Run: headless pygame with SDL's dummy video driver; simulated clock (each Clock.tick advances the game by its frame time, no real sleeping); random seed 0; keys injected as events and as key.get_pressed() state; no mouse input.
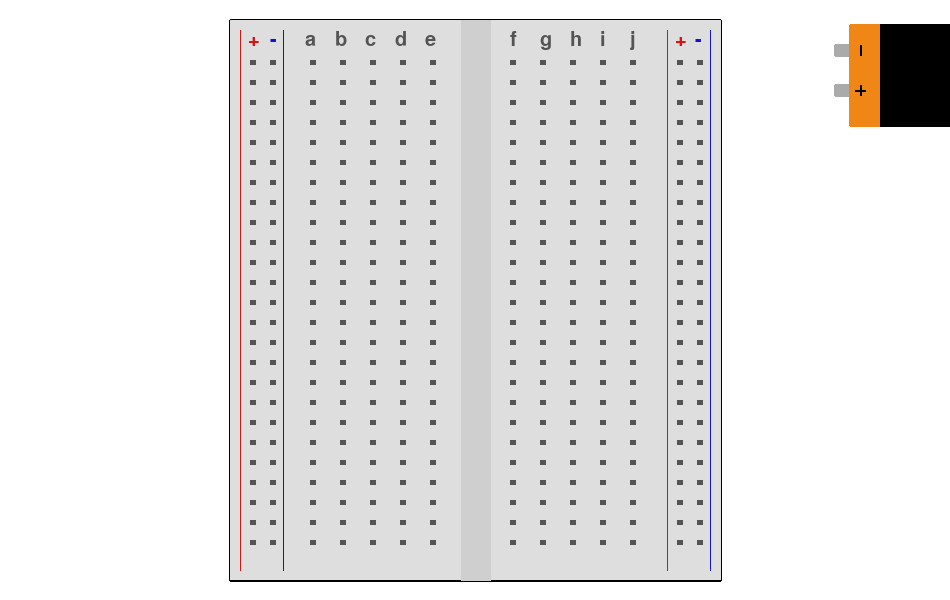
Frame 1 of 4 · flips 1–60 · no input
Frame 2 of 4 · flips 61–180 · tapped SPACE, RETURN · held RIGHT (→), D · screen unchanged from frame 1, image omitted
Frame 3 of 4 · flips 181–300 · held DOWN (↓), S · screen unchanged from frame 2, image omitted
Frame 4 of 4 · flips 301–420 · held LEFT (←), A, UP (↑), W · screen unchanged from frame 3, image omitted

The pygame program that drew these frames:

import pygame
from pygame.locals import *

# 04
def dibujar_letra(screen, letter, font_size, x, y, color):
    font = pygame.font.Font(None, font_size)
    text_surface = font.render(letter, True, color)
    screen.blit(text_surface, (x, y))

class Conector:
    def __init__(self, x, y):
        self.x = x
        self.y = y
        self.largo = 5
        self.color = (84, 84, 84)

    def dibujar(self, screen):
        for i in range(self.largo):
            pygame.draw.line(screen, self.color, (self.x, self.y + i), (self.x + self.largo, self.y + i))


class Protoboard:
    def __init__(self, x, y):
        self.x = x
        self.y = y
        self.largo = 490
        self.ancho = 560
        self.color = (222, 222, 222)

    def crear(self, screen):
        # Línea superior
        pygame.draw.line(screen, ("black"), (self.x, self.y), (self.x + self.largo, self.y), 3)
        # Línea izquerda
        pygame.draw.line(screen, ("black"), (self.x, self.y), (self.x, self.y + self.ancho), 3)
        # Línea derecha
        pygame.draw.line(screen, ("black"), (self.x + self.largo, self.y), (self.x + self.largo, self.y + self.ancho),
                         3)
        # Línea inferior
        pygame.draw.line(screen, ("black"), (self.x, self.y + self.ancho), (self.x + self.largo, self.y + self.ancho),
                         3)

        for i in range(self.ancho):
            pygame.draw.line(screen, self.color, (self.x, self.y + i), (self.x + self.largo, self.y + i))

        alto = 10
        pygame.draw.line(screen, (222, 17, 17), ((self.x + 10), (self.y + alto)),
                         ((self.x + 10), (self.y - alto) + self.ancho), 1)
        pygame.draw.line(screen, (17, 17, 222), ((self.x + 53), (self.y + alto)),
                         ((self.x + 53), (self.y - alto) + self.ancho), 1)
        pygame.draw.line(screen, (17, 17, 222), ((self.x - 10) + self.largo, (self.y + alto)),
                         ((self.x - 10) + self.largo, (self.y - alto) + self.ancho), 1)
        pygame.draw.line(screen, (222, 17, 17), ((self.x - 53) + self.largo, (self.y + alto)),
                         ((self.x - 53) + self.largo, (self.y - alto) + self.ancho), 1)

        # crear CANAL Central
        mitad_largo = self.largo // 2
        pygame.draw.line(screen, (207, 207, 207), (self.x + mitad_largo, self.y),
                         (self.x + mitad_largo, self.y + self.ancho), 30)

        # Llamar al método para dibujar conectores
        self.dibujar_conectores(screen)

    def dibujar_conectores(self, screen):

        # Espaciado entre conectores
        separacion_y = 20
        # Coordenadas iniciales para conectores
        inicio_x = self.x + 20
        inicio_y = self.y + 20
        # Número de filas y columnas de conectores
        num_filas = 25
        num_columnas = 5

        dibujar_letra(screen, "+", 30, inicio_x - 2, inicio_y - 10, (222, 17, 17))
        dibujar_letra(screen, "-", 30, inicio_x + 20, inicio_y - 10, (17, 17, 222))
        dibujar_letra(screen, "+", 30, inicio_x + 425, inicio_y - 10, (222, 17, 17))
        dibujar_letra(screen, "-", 30, inicio_x + 445, inicio_y - 10, (17, 17, 222))
        dibujar_letra(screen, "a", 30, inicio_x + 55, inicio_y - 10, (84, 84, 84))
        dibujar_letra(screen, "b", 30, inicio_x + 85, inicio_y - 10, (84, 84, 84))
        dibujar_letra(screen, "c", 30, inicio_x + 115, inicio_y - 10, (84, 84, 84))
        dibujar_letra(screen, "d", 30, inicio_x + 145, inicio_y - 10, (84, 84, 84))
        dibujar_letra(screen, "e", 30, inicio_x + 175, inicio_y - 10, (84, 84, 84))
        dibujar_letra(screen, "f", 30, inicio_x + 260, inicio_y - 10, (84, 84, 84))
        dibujar_letra(screen, "g", 30, inicio_x + 290, inicio_y - 10, (84, 84, 84))
        dibujar_letra(screen, "h", 30, inicio_x + 320, inicio_y - 10, (84, 84, 84))
        dibujar_letra(screen, "i", 30, inicio_x + 350, inicio_y - 10, (84, 84, 84))
        dibujar_letra(screen, "j", 30, inicio_x + 380, inicio_y - 10, (84, 84, 84))

        for i in range(num_filas):
            for j in range(2): # conectores derecha col
                x_pos = (inicio_x + 20) + j * (self.largo - 63)
                y_pos = (inicio_y + 20) + i * separacion_y
                conector1 = Conector(x_pos, y_pos)
                conector1.dibujar(screen)
                conector2 = Conector((x_pos - 20), y_pos)
                conector2.dibujar(screen)

        # Dibujar conectores en la fila central izquierda
        for i in range(num_filas):
            x_pos = (inicio_x + 60)
            y_pos = (inicio_y + 20) + i * separacion_y
            for j in range(num_columnas):  # columnas de conectores en los bordes
                conector = Conector(x_pos, y_pos)
                conector.dibujar(screen)
                x_pos = x_pos + 30

        # Dibujar conectores en la fila central derecha
        for i in range(num_filas):
            x_pos = (inicio_x + 260)
            y_pos = (inicio_y + 20) + i * separacion_y
            for j in range(num_columnas):  # columnas de conectores en los bordes
                conector = Conector(x_pos, y_pos)
                conector.dibujar(screen)
                x_pos = x_pos + 30

class Pila:
    def __init__(self,pila_x,pila_y):
        self.pila_x = pila_x
        self.pila_y = pila_y
        self.color_cabeza_pila = (240, 134, 21)
        self.color_cuerpo_pila = (0, 0, 0)
        self.color_componentes_pila = (170, 170, 170)
        self.largo = 750
        self.ancho = 550

    def dibujarPila(self,screen):
        #Dibujo parte superior pila

        pygame.draw.line(screen, (self.color_cabeza_pila), (self.pila_x, self.pila_y), (self.pila_x + 30, self.pila_y), 3)
        pygame.draw.line(screen, (self.color_cabeza_pila), (self.pila_x, self.pila_y), (self.pila_x, self.pila_y + 100), 3)
        pygame.draw.line(screen, (self.color_cabeza_pila), (self.pila_x, self.pila_y + 100), (self.pila_x + 30, self.pila_y + 100), 3)
        pygame.draw.line(screen, (self.color_cabeza_pila), (self.pila_x + 30, self.pila_y), (self.pila_x + 30, self.pila_y + 100), 3)

        #Ciclo que permite rellenar la pila
        for i in range(10):
            pygame.draw.rect(screen, self.color_cabeza_pila, (self.pila_x + i, self.pila_y, 20, 100))

        #Dibujo parte inferior pila
        pygame.draw.line(screen, (self.color_cuerpo_pila), (self.pila_x + 30, self.pila_y + 100), (self.pila_x + 120, self.pila_y + 100), 3)
        pygame.draw.line(screen, (self.color_cuerpo_pila), (self.pila_x + 120, self.pila_y + 100), (self.pila_x + 120, self.pila_y), 3)
        pygame.draw.line(screen, (self.color_cuerpo_pila), (self.pila_x + 120, self.pila_y), (self.pila_x + 30, self.pila_y), 3)

        #Ciclo que permite rellenar la parte interior de la pila

        for i in range(80):
            pygame.draw.rect(screen, self.color_cuerpo_pila, (self.pila_x + 30 + i, self.pila_y, 12, 100))

        #Dibujo de los componentes de la pila

        #Componente negativo (-)
        pygame.draw.line(screen, (self.color_componentes_pila), (self.pila_x - 2, self.pila_y + 20), (self.pila_x - 15, self.pila_y + 20), 3)
        pygame.draw.line(screen, (self.color_componentes_pila), (self.pila_x - 15, self.pila_y + 20), (self.pila_x - 15, self.pila_y + 30), 3)
        pygame.draw.line(screen, (self.color_componentes_pila), (self.pila_x - 15, self.pila_y + 30), (self.pila_x - 2, self.pila_y + 30), 3)
        
        #Componente Positivo (+)
        pygame.draw.line(screen, (self.color_componentes_pila), (self.pila_x - 2, self.pila_y + 60), (self.pila_x - 15, self.pila_y + 60), 3)
        pygame.draw.line(screen, (self.color_componentes_pila), (self.pila_x - 15, self.pila_y + 60), (self.pila_x - 15, self.pila_y + 70), 3)
        pygame.draw.line(screen, (self.color_componentes_pila), (self.pila_x - 2, self.pila_y + 70), (self.pila_x - 15, self.pila_y + 70), 3)
        
        #Ciclo para rellenar componente 1
        for i in range(10):
            pygame.draw.rect(screen, self.color_componentes_pila, (self.pila_x - 15 + i, self.pila_y + 20, 5, 10))

        #Ciclo para rellenar componente 2
        for i in range(10):
            pygame.draw.rect(screen, self.color_componentes_pila, (self.pila_x - 15 + i, self.pila_y + 60, 5, 10))
        
        #Inclusión de positivo y negativo

        #Negativo
        pygame.draw.line(screen, (self.color_cuerpo_pila), (self.pila_x + 10, self.pila_y + 30), (self.pila_x + 10, self.pila_y + 20), 2)

        #Positivo
        pygame.draw.line(screen, (self.color_cuerpo_pila), (self.pila_x + 10, self.pila_y + 70), (self.pila_x + 10, self.pila_y + 60), 2)
        pygame.draw.line(screen, (self.color_cuerpo_pila), (self.pila_x + 15, self.pila_y + 65), (self.pila_x + 5, self.pila_y + 65), 2)


#Main
pygame.init()

#medidas de la protoboard
screen_width = 950
screen_height = 600

screen = pygame.display.set_mode((screen_width, screen_height), pygame.RESIZABLE)
pygame.display.set_caption("Protoboard")
mainClock = pygame.time.Clock()
monitor_size = [pygame.display.Info().current_w, pygame.display.Info().current_h]


fullscreen = False
running = True
while running:
    mainClock.tick(60)  # FPS de 60
    screen.fill("white") # directo el color sin variables extra

    x_proto = (screen.get_width() - 490) // 2
    y_proto = (screen.get_height() - 560) // 2

    # Crear y dibujar Protoboard

    protoboard = Protoboard(x_proto, y_proto)
    protoboard.crear(screen)

    # Crear y dibujar Pila

    x_pila = (screen.get_width() + 750) // 2
    y_pila = (screen.get_height() - 550) // 2

    pila = Pila(x_pila, y_pila)
    pila.dibujarPila(screen)

    # manejo de eventos
    for event in pygame.event.get():

        if event.type == QUIT:
            running = False
        if event.type == VIDEORESIZE:

            if not fullscreen:
                screen = pygame.display.set_mode((event.w, event.h), pygame.RESIZABLE)

        if event.type == KEYDOWN:

            if event.key == K_ESCAPE:
                running = False
            if event.key == K_f:
                fullscreen = not fullscreen

                if fullscreen:
                    screen = pygame.display.set_mode(monitor_size, pygame.FULLSCREEN)
                else:
                    screen = pygame.display.set_mode((screen.get_width(), screen.get_height()), pygame.RESIZABLE)

    pygame.display.flip()
    mainClock.tick(60)


pygame.quit()
